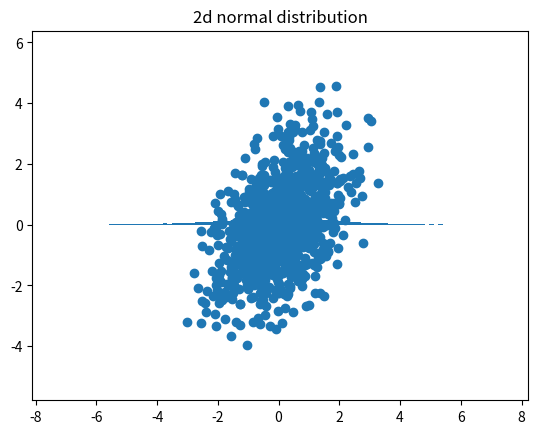

Recreate this plot in Python.
import numpy as np
import matplotlib.pyplot as plt


def sample_gaussian(mean, variance, size):
    stdev = np.sqrt(variance)
    return np.random.normal(mean, stdev, size=size)

def sample_multivariate_gaussian(mean_vector, variance_matrix):
    dim = len(mean_vector)
    assert variance_matrix.shape == (dim, dim)

    u, s, _ = np.linalg.svd(variance_matrix)
    s = np.diag(s)

    n = np.random.normal(0, 1, size=dim)
    x = np.matmul(u, np.sqrt(s))
    x = np.matmul(x, n)
    return x + mean_vector

def graph_univariate_gauss():
    samples = sample_gaussian(0, 4, 10000)
    plt.title("Univariate normal distribution")
    plt.hist(samples, bins=100, density=True)
    plt.show()

def graph_multivariate_gauss():
    mean_vector = np.array([0,0])
    covariance_matrix = np.array([[1, 3/5], [3/5, 2]])
    samples = np.array([sample_multivariate_gaussian(mean_vector, covariance_matrix) for _ in range(1000)])

    plt.title("2d normal distribution")
    plt.axis('equal')
    plt.scatter(samples[:, 0], samples[:, 1])
    plt.show()

if __name__ =="__main__":
    graph_univariate_gauss()
    graph_multivariate_gauss()